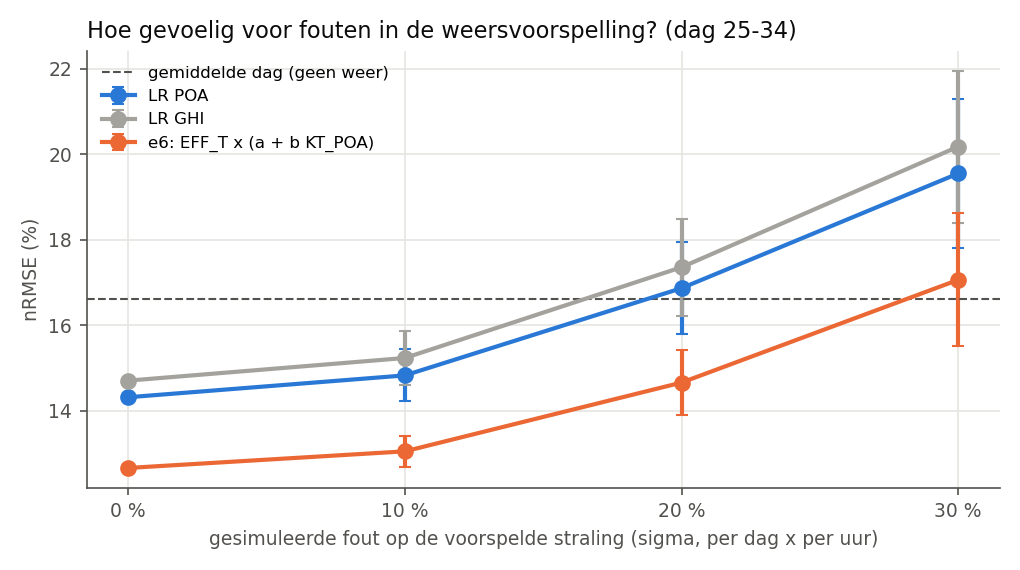

The file beside this chart, header and first rows:
, , nRMSE_%, nRMSE_%, dagfout_%, dagfout_%
, , mean, std, mean, std
model, fout_%, , , , 
LR GHI (ERA5), 0, 14.7, , 14.67, 
LR GHI (ERA5), 10, 15.23, 0.63, 14.32, 2.344
LR GHI (ERA5), 20, 17.36, 1.137, 18.93, 2.794
LR GHI (ERA5), 30, 20.18, 1.779, 24.89, 5.608
LR POA (straling op het paneel), 0, 14.31, , 13.32, 
LR POA (straling op het paneel), 10, 14.82, 0.608, 12.78, 2.308
LR POA (straling op het paneel), 20, 16.86, 1.084, 17.5, 2.682
LR POA (straling op het paneel), 30, 19.55, 1.737, 23.03, 5.24
Ridge e6 + bewolking, regen, vochtigheid, 0, 12.83, , 9.103, 
Ridge e6 + bewolking, regen, vochtigheid, 10, 13, 0.302, 8.966, 1.325
Ridge e6 + bewolking, regen, vochtigheid, 20, 14.31, 0.646, 12.84, 1.608
Ridge e6 + bewolking, regen, vochtigheid, 30, 16.42, 1.579, 17.59, 4.134
e6: EFF_T x (a + b KT_POA), zonder inter…, 0, 12.66, , 6.422, 
e6: EFF_T x (a + b KT_POA), zonder inter…, 10, 13.05, 0.367, 7.495, 1.918
e6: EFF_T x (a + b KT_POA), zonder inter…, 20, 14.66, 0.76, 12.77, 1.595
e6: EFF_T x (a + b KT_POA), zonder inter…, 30, 17.06, 1.559, 17.66, 4.054
